Run: headless pygame with SDL's dummy video driver; simulated clock (each Clock.tick advances the game by its frame time, no real sleeping); random seed 0; keys injected as events and as key.get_pressed() state; no mouse input.
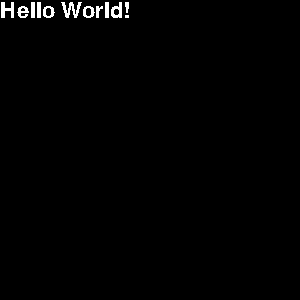
Frame 1 of 4 · flips 1–60 · no input
Frame 2 of 4 · flips 61–180 · tapped SPACE, RETURN · held RIGHT (→), D · screen unchanged from frame 1, image omitted
Frame 3 of 4 · flips 181–300 · held DOWN (↓), S · screen unchanged from frame 2, image omitted
Frame 4 of 4 · flips 301–420 · held LEFT (←), A, UP (↑), W · screen unchanged from frame 3, image omitted

The pygame program that drew these frames:

#coding:utf-8

import pygame
from pygame.locals import *

# pygameの初期化
pygame.init()

# 画面を作る
screen = pygame.display.set_mode( (300, 300) )

# タイトルを設定
pygame.display.set_caption('Hello World')

# フォントを設定する
font = pygame.font.Font(None, 32)
text = font.render('Hello World!', False, (255,255,255))

while 1:
    # 画面に文字を書く
    screen.blit(text, (0,0))

    # 画面を更新して、変更を反映する
    pygame.display.flip()

    # イベントチェック
    for event in pygame.event.get():
        # 終了ボタンが押された場合
        if event.type == QUIT:
            exit()
        # ESCキーが押された場合
        if (event.type == KEYDOWN and event.key  == K_ESCAPE):
            exit()
